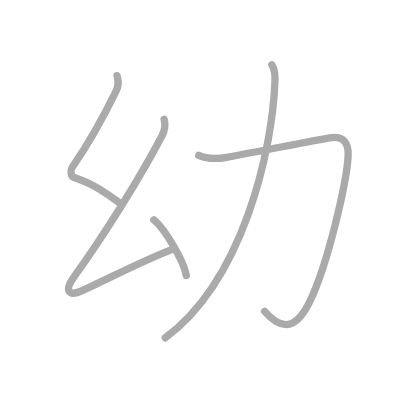
t = 0.00 s
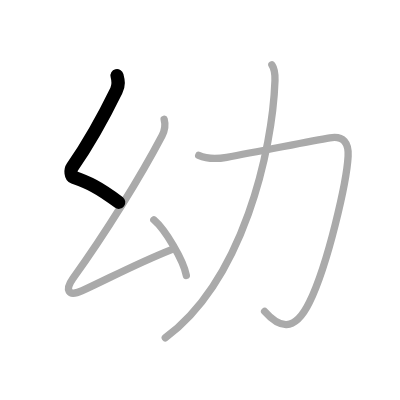
t = 1.00 s
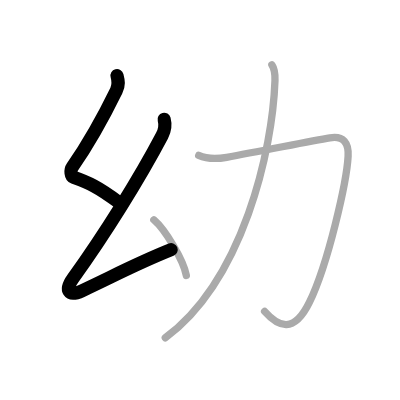
t = 2.00 s
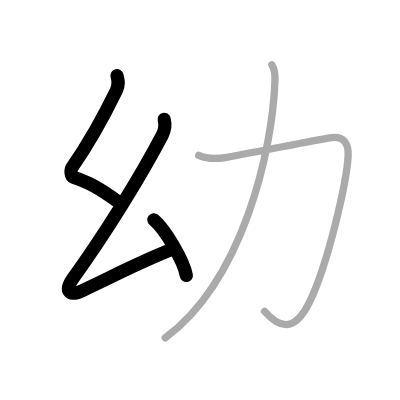
t = 3.00 s
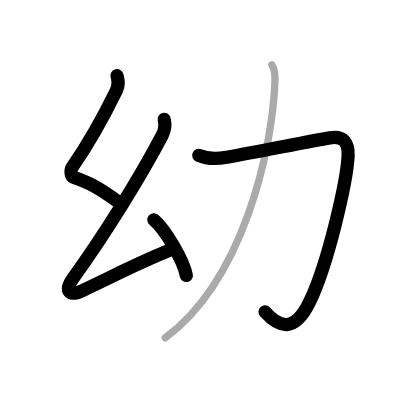
t = 4.00 s
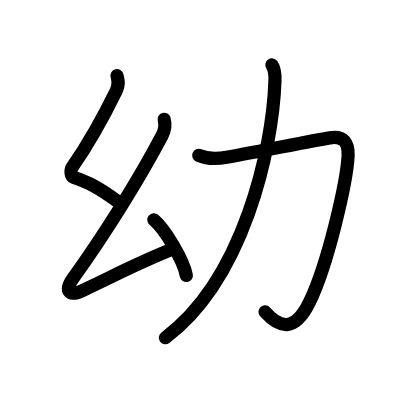
t = 5.00 s

The animated SVG that drew these frames (rendered in a browser with its animation timeline set to each time). Animation: 5 SMIL elements (animate=5); one cycle of 5.00 s.

<?xml version="1.0" standalone="no"?>
<!DOCTYPE svg PUBLIC "-//W3C//DTD SVG 1.1//EN"   "http://www.w3.org/Graphics/SVG/1.1/DTD/svg11.dtd">
<svg width="400px" height="400px"  version="1.1" xmlns="http://www.w3.org/2000/svg">
  <defs>
    <marker id="Triangle" viewBox="0 0 10 10" refX="0" refY="5" markerUnits="strokeWidth" markerWidth="3" style="stroke-opacity:0%;fill:#aaaaaa;" markerHeight="2" orient="auto">
      <path d="M 0 0 L 10 5 L 0 10 z" />
    </marker>
    
    <marker id="Arrow" viewBox="0 0 10 10" refX="5" refY="5" markerUnits="strokeWidth" markerWidth="1.8" style="stroke-opacity:0%;fill:#770000;" markerHeight="2" orient="auto">
      <path d="M 0 4 L 6 4 L 4 1 L 10 5 L 4 9 L 6 6 L 0 6 z" />
        <circle cx="5" cy="5" r="5" />
      </marker>
    
    <marker id="TriangleRed" viewBox="0 0 10 10" refX="0" refY="5" markerUnits="strokeWidth" markerWidth="3" style="stroke-opacity:0%;fill:#CC0000;" markerHeight="2" orient="auto">
      <path d="M 0 0 L 10 5 L 0 10 z" />
    </marker>
    
    <marker id="ArrowRed" viewBox="0 0 10 10" refX="5" refY="5" markerUnits="strokeWidth" markerWidth="1.8" style="stroke-opacity:0%;fill:#CC0000;" markerHeight="2" orient="auto">
      <path d="M 0 4 L 6 4 L 4 1 L 10 5 L 4 9 L 6 6 L 0 6 z" />
        <circle cx="5" cy="5" r="5" />
      </marker>
    
  </defs>
  
  <path style="fill:#ffffff; fill-opacity:100%; fill-rule:evenodd; stroke-width:0;" d="M 0 0 L 400px 0 L 400px 400px L 0 400px L 0 0" />

  <g transform="scale(3.6697247706422 3.6697247706422)">
<path style="fill:none; fill-opacity:0%; fill-rule:evenodd; stroke:#aaaaaa; stroke-opacity:100%; stroke-width: 1.5pt; stroke-linejoin:round; stroke-linecap:round;" d="M31.89 20.62c0.38 1.43 0.58 2.48-0.19 4.06c-3.82 7.82-7.82 14.82-11.98 20.84c-0.61 0.88-0.44 2.52 0.32 2.79c4.04 1.43 6.59 2.56 12.39 6.87"></path>
<path style="fill:none; fill-opacity:0%; fill-rule:evenodd; stroke:#aaaaaa; stroke-opacity:100%; stroke-width: 1.5pt; stroke-linejoin:round; stroke-linecap:round;" d="M44.73 32.5c0.4 1.5 0.27 2.88-0.57 4.47C38.1 48.49 28.6 63.75 19.89 75.85C17.62 79 18.5 81 22.41 79.2C30.23 75.61 36.75 72 46.75 68"></path>
<path style="fill:none; fill-opacity:0%; fill-rule:evenodd; stroke:#aaaaaa; stroke-opacity:100%; stroke-width: 1.5pt; stroke-linejoin:round; stroke-linecap:round;" d="M41.92 59.9c3.13 2.68 8.08 11.01 8.86 15.17"></path>
<path style="fill:none; fill-opacity:0%; fill-rule:evenodd; stroke:#aaaaaa; stroke-opacity:100%; stroke-width: 1.5pt; stroke-linejoin:round; stroke-linecap:round;" d="M54.15 42.34c2.35 1.04 5.08 0.97 7.62 0.52c9.79-1.76 22.78-4.41 28.12-5.29c3.75-0.62 5.17 1.33 4.97 5c-0.38 6.95-5.43 29.26-10.53 39.78c-4.2 8.65-8.45 6.78-12.23 2.51"></path>
<path style="fill:none; fill-opacity:0%; fill-rule:evenodd; stroke:#aaaaaa; stroke-opacity:100%; stroke-width: 1.5pt; stroke-linejoin:round; stroke-linecap:round;" d="M74.09 17.68c0.66 0.95 0.91 2.2 0.84 4.29C74.27 41 66.25 76.25 45.04 92.05"></path>

<path style="fill:none; fill-opacity:0%; fill-rule:evenodd; stroke:#000000; stroke-opacity:100%; stroke-width: 2.7pt; stroke-linejoin:round; stroke-linecap:round;" d="M31.89 20.62c0.38 1.43 0.58 2.48-0.19 4.06c-3.82 7.82-7.82 14.82-11.98 20.84c-0.61 0.88-0.44 2.52 0.32 2.79c4.04 1.43 6.59 2.56 12.39 6.87" pathLength="100" stroke-dashoffset="100" stroke-dasharray="100 105"><animate id="dashAnim1" attributeName="stroke-dashoffset" from="100" to="0" dur="1s" calcMode="linear" fill="freeze"/></path>
<path style="fill:none; fill-opacity:0%; fill-rule:evenodd; stroke:#000000; stroke-opacity:100%; stroke-width: 2.7pt; stroke-linejoin:round; stroke-linecap:round;" d="M44.73 32.5c0.4 1.5 0.27 2.88-0.57 4.47C38.1 48.49 28.6 63.75 19.89 75.85C17.62 79 18.5 81 22.41 79.2C30.23 75.61 36.75 72 46.75 68" pathLength="100" stroke-dashoffset="100" stroke-dasharray="100 105"><animate id="dashAnim2" attributeName="stroke-dashoffset" from="100" to="0" dur="1s" calcMode="linear" begin="dashAnim1.end" fill="freeze"/></path>
<path style="fill:none; fill-opacity:0%; fill-rule:evenodd; stroke:#000000; stroke-opacity:100%; stroke-width: 2.7pt; stroke-linejoin:round; stroke-linecap:round;" d="M41.92 59.9c3.13 2.68 8.08 11.01 8.86 15.17" pathLength="100" stroke-dashoffset="100" stroke-dasharray="100 105"><animate id="dashAnim3" attributeName="stroke-dashoffset" from="100" to="0" dur="1s" calcMode="linear" begin="dashAnim2.end" fill="freeze"/></path>
<path style="fill:none; fill-opacity:0%; fill-rule:evenodd; stroke:#000000; stroke-opacity:100%; stroke-width: 2.7pt; stroke-linejoin:round; stroke-linecap:round;" d="M54.15 42.34c2.35 1.04 5.08 0.97 7.62 0.52c9.79-1.76 22.78-4.41 28.12-5.29c3.75-0.62 5.17 1.33 4.97 5c-0.38 6.95-5.43 29.26-10.53 39.78c-4.2 8.65-8.45 6.78-12.23 2.51" pathLength="100" stroke-dashoffset="100" stroke-dasharray="100 105"><animate id="dashAnim4" attributeName="stroke-dashoffset" from="100" to="0" dur="1s" calcMode="linear" begin="dashAnim3.end" fill="freeze"/></path>
<path style="fill:none; fill-opacity:0%; fill-rule:evenodd; stroke:#000000; stroke-opacity:100%; stroke-width: 2.7pt; stroke-linejoin:round; stroke-linecap:round;" d="M74.09 17.68c0.66 0.95 0.91 2.2 0.84 4.29C74.27 41 66.25 76.25 45.04 92.05" pathLength="100" stroke-dashoffset="100" stroke-dasharray="100 105"><animate id="dashAnim5" attributeName="stroke-dashoffset" from="100" to="0" dur="1s" calcMode="linear" begin="dashAnim4.end" fill="freeze"/></path>

</g>

</svg>  
          
